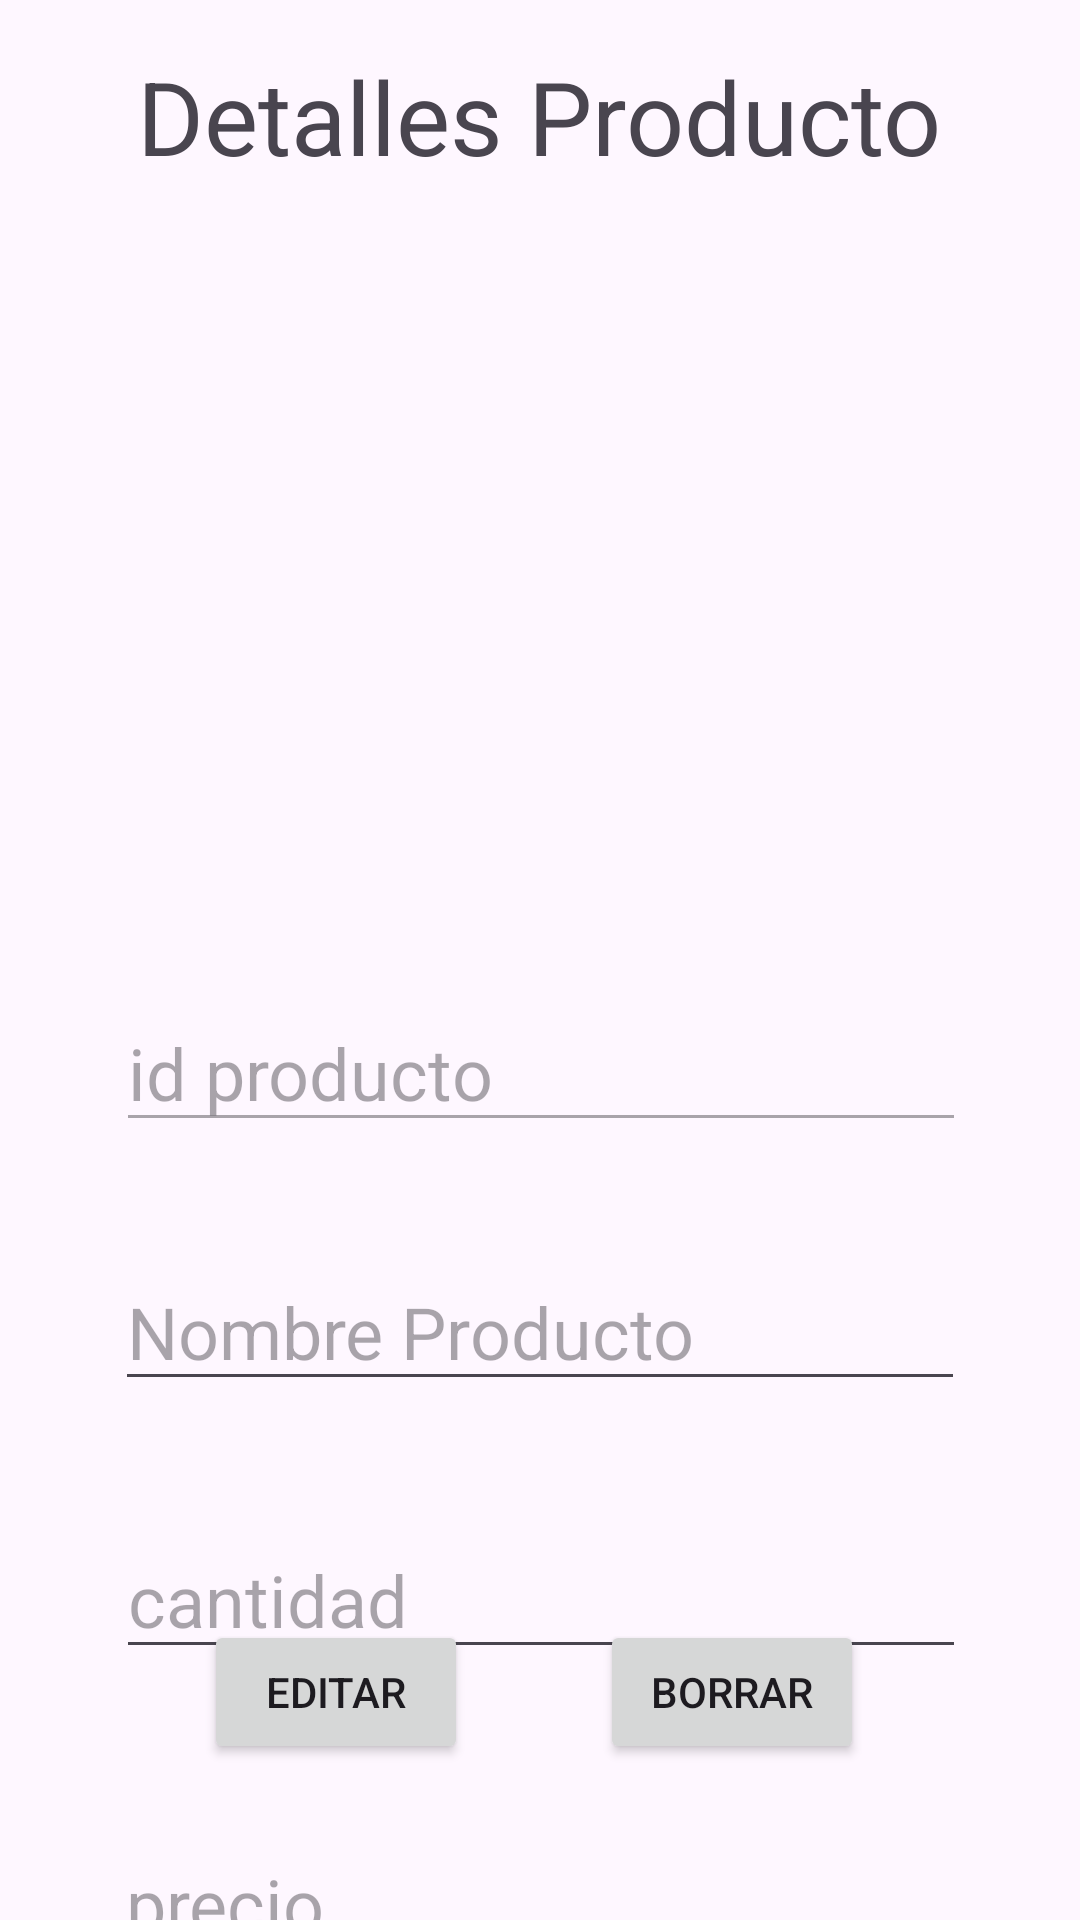

Produce the Android XML layout that renders to this screen, including the resource entries it uses.
<!-- AndroidManifest.xml: application theme Theme.Ejemplo1Mysql2324 -->
<!-- res/layout/activity_mostrar_detalles_productos.xml -->
<?xml version="1.0" encoding="utf-8"?>
<androidx.constraintlayout.widget.ConstraintLayout xmlns:android="http://schemas.android.com/apk/res/android"
    xmlns:app="http://schemas.android.com/apk/res-auto"
    xmlns:tools="http://schemas.android.com/tools"
    android:layout_width="match_parent"
    android:layout_height="match_parent"
    tools:context=".MostrarDetallesProductos">

    <TextView
        android:id="@+id/txt_titulo_detallesproducto"
        android:layout_width="wrap_content"
        android:layout_height="wrap_content"
        android:layout_marginTop="16dp"
        android:text="Detalles Producto"
        android:textSize="34sp"
        app:layout_constraintEnd_toEndOf="parent"
        app:layout_constraintHorizontal_bias="0.497"
        app:layout_constraintStart_toStartOf="parent"
        app:layout_constraintTop_toTopOf="parent" />

    <EditText
        android:id="@+id/edt_detalles_idp"
        android:layout_width="wrap_content"
        android:layout_height="wrap_content"
        android:layout_marginTop="46dp"
        android:ems="10"
        android:enabled="false"
        android:hint="id producto"
        android:inputType="text"
        android:textSize="24sp"
        app:layout_constraintEnd_toEndOf="parent"
        app:layout_constraintHorizontal_bias="0.503"
        app:layout_constraintStart_toStartOf="parent"
        app:layout_constraintTop_toBottomOf="@+id/img_detalles_imagenp" />

    <EditText
        android:id="@+id/edt_detalles_nombrep"
        android:layout_width="wrap_content"
        android:layout_height="wrap_content"
        android:layout_marginTop="37dp"
        android:ems="10"
        android:hint="Nombre Producto"
        android:inputType="text"
        android:textSize="24sp"
        app:layout_constraintEnd_toEndOf="parent"
        app:layout_constraintStart_toStartOf="parent"
        app:layout_constraintTop_toBottomOf="@+id/edt_detalles_idp" />

    <EditText
        android:id="@+id/edt_detalles_cantidadp"
        android:layout_width="wrap_content"
        android:layout_height="wrap_content"
        android:layout_marginTop="40dp"
        android:ems="10"
        android:hint="cantidad"
        android:inputType="number"
        android:textSize="24sp"
        app:layout_constraintEnd_toEndOf="parent"
        app:layout_constraintHorizontal_bias="0.503"
        app:layout_constraintStart_toStartOf="parent"
        app:layout_constraintTop_toBottomOf="@+id/edt_detalles_nombrep" />

    <EditText
        android:id="@+id/edt_detalles_preciop"
        android:layout_width="wrap_content"
        android:layout_height="wrap_content"
        android:layout_marginTop="52dp"
        android:ems="10"
        android:hint="precio"
        android:inputType="number|numberDecimal"
        android:textSize="24sp"
        app:layout_constraintEnd_toEndOf="parent"
        app:layout_constraintHorizontal_bias="0.496"
        app:layout_constraintStart_toStartOf="parent"
        app:layout_constraintTop_toBottomOf="@+id/edt_detalles_cantidadp" />

    <Button
        android:id="@+id/bt_detalles_editarp"
        android:layout_width="wrap_content"
        android:layout_height="wrap_content"
        android:layout_marginStart="68dp"
        android:onClick="editar_producto"
        android:text="Editar"
        app:layout_constraintBottom_toBottomOf="@+id/bt_detalles_borrarp"
        app:layout_constraintStart_toStartOf="parent"
        app:layout_constraintTop_toTopOf="@+id/bt_detalles_borrarp"
        app:layout_constraintVertical_bias="1.0" />

    <Button
        android:id="@+id/bt_detalles_borrarp"
        android:layout_width="wrap_content"
        android:layout_height="wrap_content"
        android:layout_marginEnd="72dp"
        android:layout_marginBottom="52dp"
        android:onClick="borrar_producto"
        android:text="Borrar"
        app:layout_constraintBottom_toBottomOf="parent"
        app:layout_constraintEnd_toEndOf="parent" />

    <ImageView
        android:id="@+id/img_detalles_imagenp"
        android:layout_width="200dp"
        android:layout_height="200dp"
        android:layout_marginTop="24dp"
        android:onClick="cambiar_imagen"
        android:contentDescription="imagen de detalle del producto"
        app:layout_constraintEnd_toEndOf="parent"
        app:layout_constraintHorizontal_bias="0.498"
        app:layout_constraintStart_toStartOf="parent"
        app:layout_constraintTop_toBottomOf="@+id/txt_titulo_detallesproducto"
        app:srcCompat="@drawable/producto" />

</androidx.constraintlayout.widget.ConstraintLayout>
<!-- resources referenced by this layout -->
<resources>
  <style name="Theme.Ejemplo1Mysql2324" parent="Base.Theme.Ejemplo1Mysql2324" />
  <style name="Base.Theme.Ejemplo1Mysql2324" parent="Theme.Material3.DayNight.NoActionBar">
          
          
      </style>
</resources>
